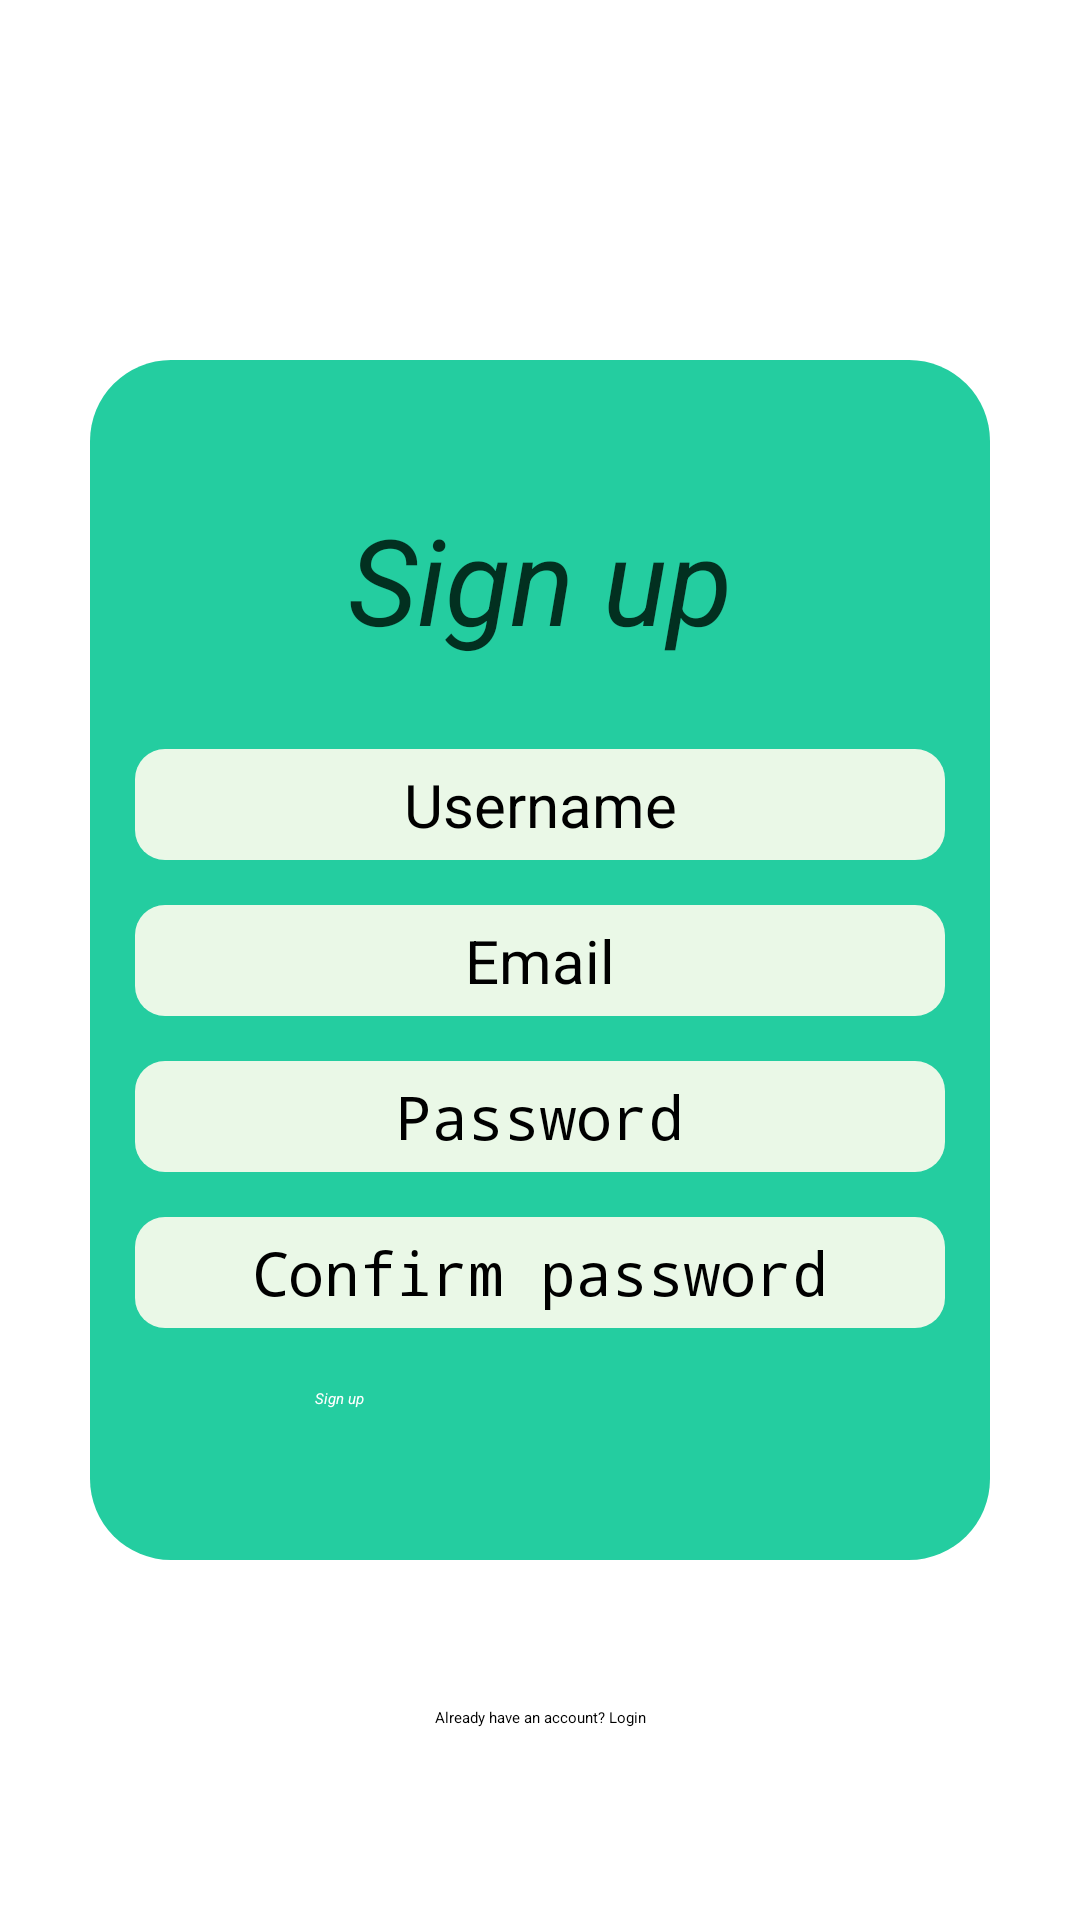

Reconstruct the res/layout file that produces this screen, plus the resources it refers to.
<!-- AndroidManifest.xml: application theme Theme.FocusFlow -->
<!-- res/layout/signup.xml -->
<?xml version="1.0" encoding="utf-8"?>
<RelativeLayout xmlns:android="http://schemas.android.com/apk/res/android"
    xmlns:app="http://schemas.android.com/apk/res-auto"
    xmlns:tools="http://schemas.android.com/tools"
    android:id="@+id/main"
    android:layout_width="match_parent"
    android:layout_height="match_parent"
    android:background="@drawable/background"
    tools:context=".SignUpPage">


    <androidx.constraintlayout.widget.ConstraintLayout
        android:layout_width="match_parent"
        android:layout_height="match_parent">

        <ImageView
            android:id="@+id/imageView"
            android:layout_width="match_parent"
            android:layout_height="wrap_content"
            android:layout_marginTop="70dp"
            app:layout_constraintBottom_toTopOf="@id/signup"
            app:srcCompat="@drawable/focusflow" />

        <View
            android:id="@+id/box"
            android:layout_width="300dp"
            android:layout_height="400dp"
            android:background="@drawable/box"
            app:layout_constraintTop_toTopOf="parent"
            app:layout_constraintBottom_toBottomOf="parent"
            app:layout_constraintStart_toStartOf="parent"
            app:layout_constraintEnd_toEndOf="parent"/>

        <TextView
            android:id="@+id/signup"
            android:layout_width="match_parent"
            android:layout_height="wrap_content"
            android:gravity="center"
            android:hint="Sign up"
            android:inputType="text"
            android:textColorHint="#023020"
            android:textSize="40dp"
            app:layout_constraintBottom_toTopOf="@id/username"
            app:layout_constraintStart_toStartOf="parent"
            app:layout_constraintEnd_toEndOf="parent"
            android:focusable="false"
            android:focusableInTouchMode="false"
            android:clickable="false"
            android:layout_marginBottom="30dp"
            android:textStyle="italic"/>

        <EditText
            android:id="@+id/username"
            android:layout_width="270dp"
            android:layout_height="wrap_content"
            android:gravity="center"
            android:hint="Username"
            android:inputType="text"
            android:textColorHint="@color/black"
            android:textSize="20dp"
            android:background="@drawable/diag_box"
            android:padding="5dp"
            android:layout_marginBottom="15dp"
            app:layout_constraintBottom_toTopOf="@id/email"
            app:layout_constraintStart_toStartOf="parent"
            app:layout_constraintEnd_toEndOf="parent"
            app:layout_constraintHorizontal_bias="0.5"
            android:focusable="true"
            android:focusableInTouchMode="true"
            android:clickable="true"/>

        <EditText
            android:id="@+id/email"
            android:layout_width="270dp"
            android:layout_height="wrap_content"
            android:gravity="center"
            android:hint="Email"
            android:inputType="text"
            android:textColorHint="@color/black"
            android:textSize="20dp"
            android:background="@drawable/diag_box"
            android:padding="5dp"
            android:layout_marginTop="10dp"
            android:layout_marginBottom="10dp"
            app:layout_constraintTop_toTopOf="parent"
            app:layout_constraintBottom_toBottomOf="parent"
            app:layout_constraintStart_toStartOf="parent"
            app:layout_constraintEnd_toEndOf="parent"
            app:layout_constraintHorizontal_bias="0.5"
            android:focusable="true"
            android:focusableInTouchMode="true"
            android:clickable="true"/>

        <EditText
            android:id="@+id/password"
            android:layout_width="270dp"
            android:layout_height="wrap_content"
            android:gravity="center"
            android:hint="Password"
            android:inputType="textPassword"
            android:textColorHint="@color/black"
            android:textSize="20dp"
            android:background="@drawable/diag_box"
            android:layout_marginTop="15dp"
            android:padding="5dp"
            android:layout_marginBottom="15dp"
            android:focusable="true"
            android:focusableInTouchMode="true"
            android:clickable="true"
            app:layout_constraintTop_toBottomOf="@id/email"
            app:layout_constraintStart_toStartOf="parent"
            app:layout_constraintEnd_toEndOf="parent"
            app:layout_constraintHorizontal_bias="0.5"/>

        <EditText
            android:id="@+id/confirm_password"
            android:layout_width="270dp"
            android:layout_height="wrap_content"
            android:gravity="center"
            android:hint="Confirm password"
            android:inputType="textPassword"
            android:textColorHint="@color/black"
            android:textSize="20dp"
            android:background="@drawable/diag_box"
            android:layout_marginTop="15dp"
            android:padding="5dp"
            android:layout_marginBottom="15dp"
            android:focusable="true"
            android:focusableInTouchMode="true"
            android:clickable="true"
            app:layout_constraintTop_toBottomOf="@id/password"
            app:layout_constraintStart_toStartOf="parent"
            app:layout_constraintEnd_toEndOf="parent"
            app:layout_constraintHorizontal_bias="0.5"/>

        <Button
            android:id="@+id/signup_btn"
            android:layout_width="150dp"
            android:layout_height="50dp"
            android:backgroundTint="#023020"
            android:text="Sign up"
            android:textColor="@color/white"
            android:textStyle="italic"
            android:layout_marginTop="20dp"
            android:layout_marginBottom="10dp"
            app:layout_constraintTop_toBottomOf="@id/confirm_password"
            app:layout_constraintStart_toStartOf="parent"
            app:layout_constraintEnd_toEndOf="parent"
            />

        <TextView
            android:id="@+id/loginNow"
            android:layout_width="match_parent"
            android:layout_height="20dp"
            android:gravity="center"
            android:layout_marginTop="120dp"
            android:text="Already have an account? Login"
            android:layout_above="@+id/signup_btn"
            android:focusable="true"
            android:focusableInTouchMode="true"
            android:clickable="true"
            app:layout_constraintTop_toBottomOf="@id/confirm_password"
            app:layout_constraintStart_toStartOf="parent"
            app:layout_constraintEnd_toEndOf="parent"/>

    </androidx.constraintlayout.widget.ConstraintLayout>


    
    
    
    
    
    
    
    
    
    
    
    
    
</RelativeLayout>
<!-- resources referenced by this layout -->
<resources>
  <color name="black">#FF000000</color>
  <color name="white">#FFFFFFFF</color>
  <!-- drawable box (drawable) -->
  <?xml version="1.0" encoding="utf-8"?>
  <shape xmlns:android="http://schemas.android.com/apk/res/android"
      android:shape="rectangle">
      <solid android:color="#24cda0" />
      <corners android:radius="27dp" />
  </shape>
  <!-- drawable diag_box (drawable) -->
  <?xml version="1.0" encoding="utf-8"?>
  <shape xmlns:tools="http://schemas.android.com/tools"
      xmlns:android="http://schemas.android.com/apk/res/android"
      android:shape="rectangle">
      <solid android:color="#EAF8E7" />
      <corners android:radius="10dp" />
  </shape>
  <!-- drawable focusflow: png bitmap (drawable, 8325 bytes) -->
</resources>
